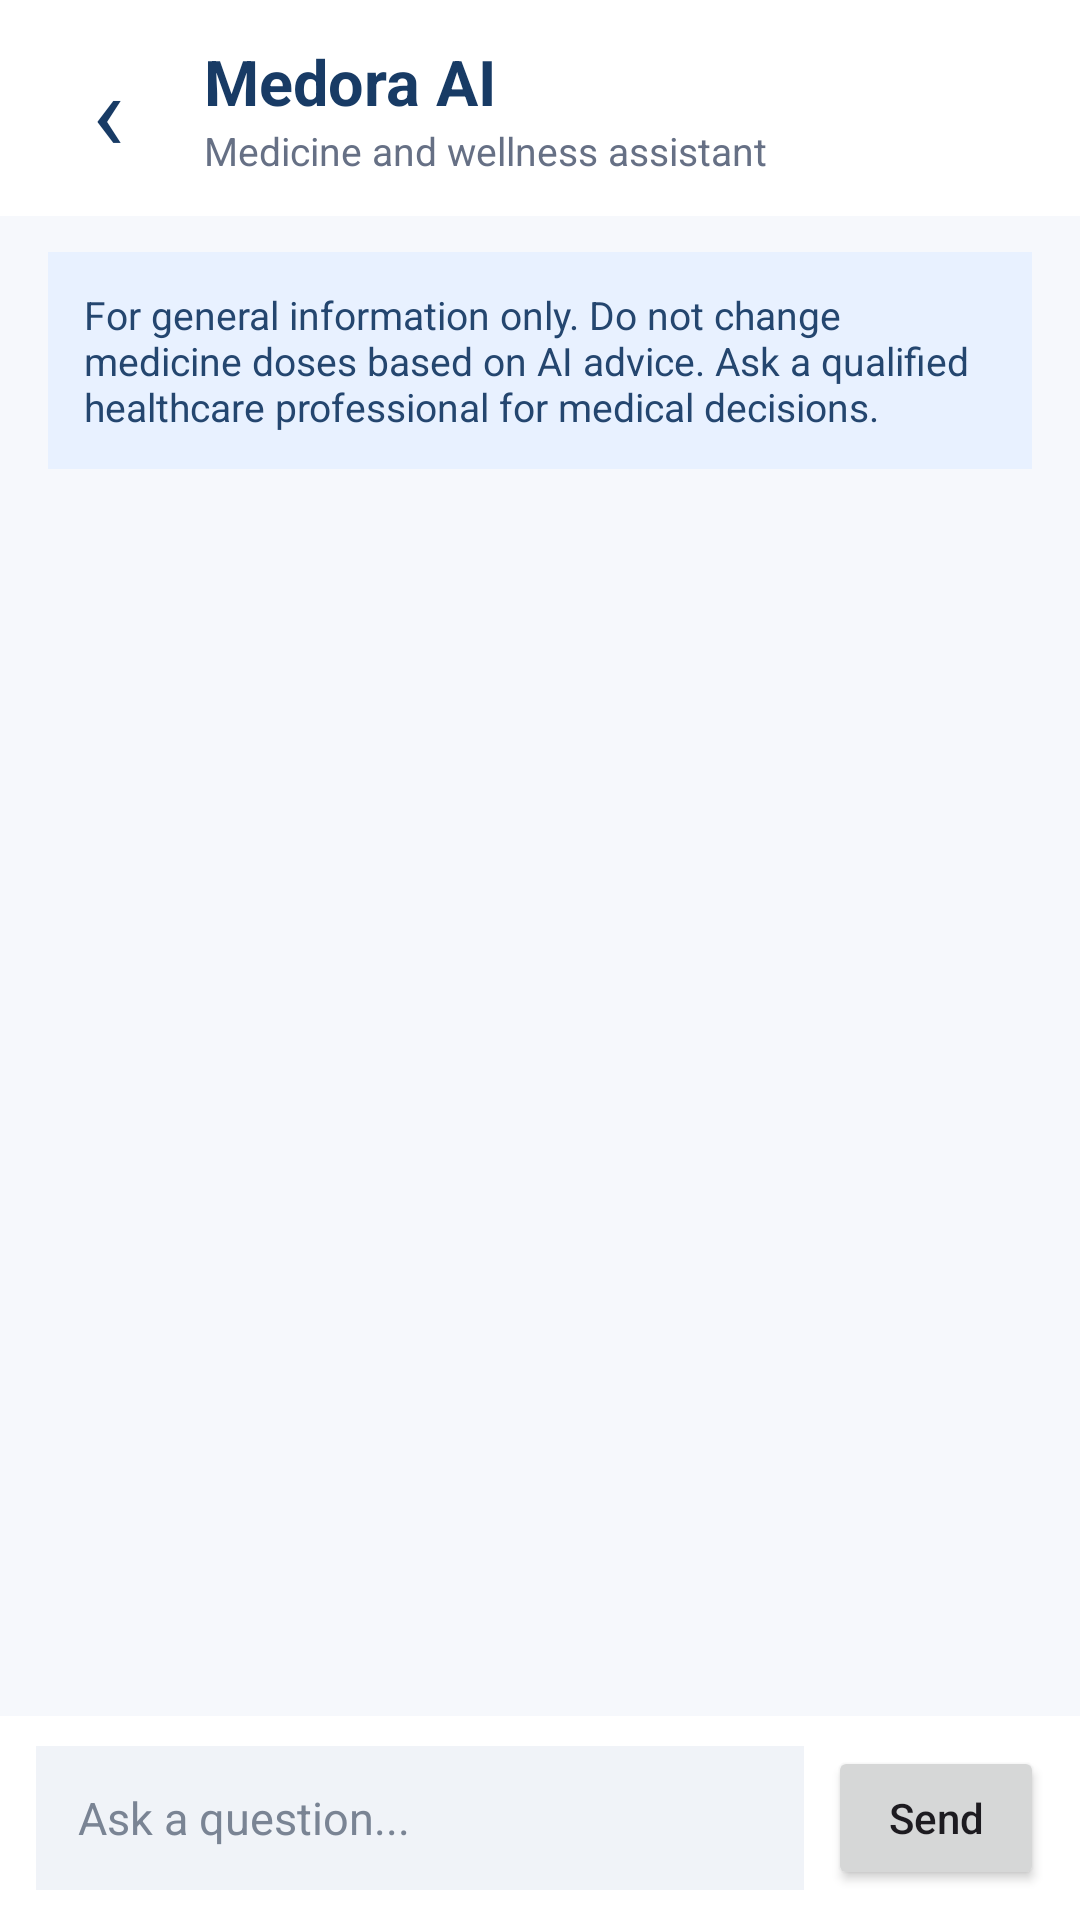

Here is an Android app screen rendered from its layout file. Give the layout XML and the strings, colors and styles it references.
<!-- AndroidManifest.xml: application theme Theme.MedicineReminderApp -->
<!-- res/layout/activity_ai_assistant.xml -->
<?xml version="1.0" encoding="utf-8"?>
<LinearLayout
    xmlns:android="http://schemas.android.com/apk/res/android"
    xmlns:tools="http://schemas.android.com/tools"
    android:id="@+id/aiRoot"
    android:layout_width="match_parent"
    android:layout_height="match_parent"
    android:orientation="vertical"
    android:background="#F6F8FC">

    
    <LinearLayout
        android:layout_width="match_parent"
        android:layout_height="wrap_content"
        android:gravity="center_vertical"
        android:orientation="horizontal"
        android:paddingStart="12dp"
        android:paddingEnd="16dp"
        android:paddingTop="12dp"
        android:paddingBottom="12dp"
        android:background="#FFFFFF">

        <TextView
            android:id="@+id/btnBack"
            android:layout_width="48dp"
            android:layout_height="48dp"
            android:clickable="true"
            android:contentDescription="@string/go_back"
            android:focusable="true"
            android:gravity="center"
            android:text="@string/arror"
            android:textColor="#183B65"
            android:textSize="36sp"
            tools:ignore="TextSizeCheck,VisualLintSystemUi" />

        <LinearLayout
            android:layout_width="0dp"
            android:layout_height="wrap_content"
            android:layout_weight="1"
            android:orientation="vertical"
            android:paddingStart="8dp"
            tools:ignore="RtlSymmetry">

            <TextView
                android:layout_width="wrap_content"
                android:layout_height="wrap_content"
                android:text="@string/medora_ai"
                android:textColor="#183B65"
                android:textSize="21sp"
                android:textStyle="bold"
                tools:ignore="VisualLintSystemUi" />

            <TextView
                android:layout_width="wrap_content"
                android:layout_height="wrap_content"
                android:text="@string/medicine_and_wellness_assistant"
                android:textColor="#667085"
                android:textSize="13sp" />

        </LinearLayout>
    </LinearLayout>

    
    <TextView
        android:layout_width="match_parent"
        android:layout_height="wrap_content"
        android:layout_marginStart="16dp"
        android:layout_marginEnd="16dp"
        android:layout_marginTop="12dp"
        android:layout_marginBottom="4dp"
        android:padding="12dp"
        android:background="#E8F1FF"
        android:text="@string/for_general_information_only_do_not_change_medicine_doses_based_on_ai_advice_ask_a_qualified_healthcare_professional_for_medical_decisions"
        android:textColor="#24466F"
        android:textSize="13sp"
        tools:ignore="VisualLintLongText" />

    
    <ScrollView
        android:id="@+id/chatScrollView"
        android:layout_width="match_parent"
        android:layout_height="0dp"
        android:layout_weight="1"
        android:clipToPadding="false"
        android:fillViewport="true"
        android:paddingStart="16dp"
        android:paddingTop="16dp"
        android:paddingEnd="16dp"
        android:paddingBottom="8dp"
        tools:ignore="SpeakableTextPresentCheck">

        <LinearLayout
            android:id="@+id/chatContainer"
            android:layout_width="match_parent"
            android:layout_height="wrap_content"
            android:orientation="vertical" />

    </ScrollView>

    
    <ProgressBar
        android:id="@+id/progressAi"
        style="?android:attr/progressBarStyleHorizontal"
        android:layout_width="match_parent"
        android:layout_height="4dp"
        android:layout_marginStart="16dp"
        android:layout_marginEnd="16dp"
        android:visibility="gone"
        android:indeterminate="true" />

    
    <LinearLayout
        android:layout_width="match_parent"
        android:layout_height="wrap_content"
        android:orientation="horizontal"
        android:gravity="center_vertical"
        android:paddingStart="12dp"
        android:paddingEnd="12dp"
        android:paddingTop="10dp"
        android:paddingBottom="10dp"
        android:background="#FFFFFF">

        <EditText
            android:id="@+id/etMessage"
            android:layout_width="0dp"
            android:layout_height="wrap_content"
            android:layout_weight="1"
            android:background="#F0F3F8"
            android:hint="@string/ask_a_question"
            android:imeOptions="actionSend"
            android:inputType="textCapSentences|textMultiLine"
            android:maxLength="2000"
            android:maxLines="4"
            android:minHeight="48dp"
            android:paddingStart="14dp"
            android:paddingTop="10dp"
            android:paddingEnd="14dp"
            android:paddingBottom="10dp"
            android:textColor="#202939"
            android:textColorHint="#7A8494"
            android:textSize="15sp"
            tools:ignore="Autofill,TextContrastCheck,VisualLintTextFieldSize" />

        <Button
            android:id="@+id/btnSend"
            android:layout_width="wrap_content"
            android:layout_height="48dp"
            android:layout_marginStart="8dp"
            android:minWidth="72dp"
            android:text="@string/send"
            android:textAllCaps="false" />

    </LinearLayout>

</LinearLayout>
<!-- resources referenced by this layout -->
<resources>
  <string name="arror">‹</string>
  <string name="ask_a_question">Ask a question...</string>
  <string name="for_general_information_only_do_not_change_medicine_doses_based_on_ai_advice_ask_a_qualified_healthcare_professional_for_medical_decisions">For general information only. Do not change medicine doses based on AI advice. Ask a qualified healthcare professional for medical decisions.</string>
  <string name="go_back">Go back</string>
  <string name="medicine_and_wellness_assistant">Medicine and wellness assistant</string>
  <string name="medora_ai">Medora AI</string>
  <string name="send">Send</string>
  <style name="Theme.MedicineReminderApp" parent="Base.Theme.MedicineReminderApp" />
  <style name="Base.Theme.MedicineReminderApp" parent="Theme.Material3.DayNight.NoActionBar">
          
          
      </style>
</resources>
